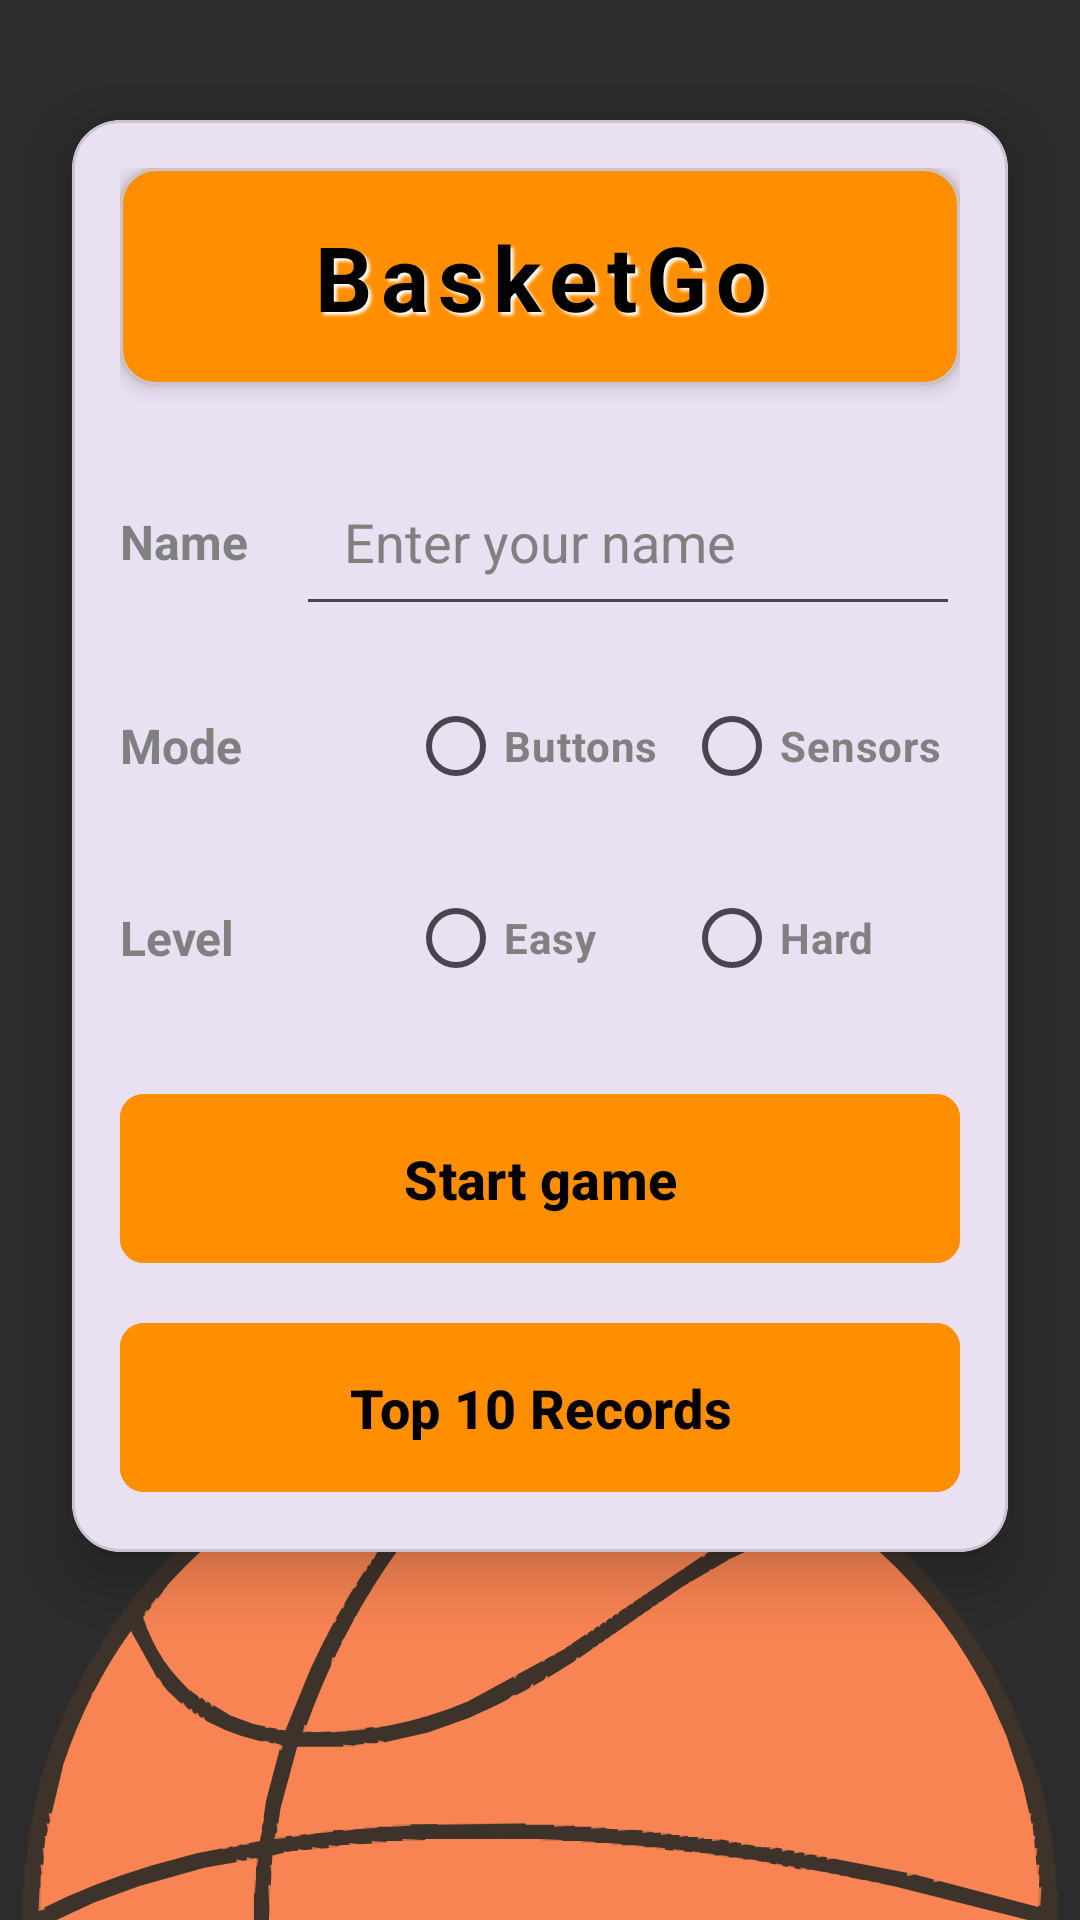

Produce the Android XML layout that renders to this screen, including the resource entries it uses.
<!-- AndroidManifest.xml: application theme Theme.HW1TomerLevy -->
<!-- res/layout/activity_start_page.xml -->
<?xml version="1.0" encoding="utf-8"?>
<androidx.constraintlayout.widget.ConstraintLayout xmlns:android="http://schemas.android.com/apk/res/android"
    xmlns:app="http://schemas.android.com/apk/res-auto"
    xmlns:tools="http://schemas.android.com/tools"
    android:id="@+id/main"
    android:layout_width="match_parent"
    android:layout_height="match_parent"
    android:background="@color/background_color"
    tools:context=".StartPageActivity"
    android:layoutDirection="ltr">

    <com.google.android.material.card.MaterialCardView
        android:id="@+id/start_cardView_main"
        android:layout_width="match_parent"
        android:layout_height="wrap_content"
        android:layout_marginHorizontal="24dp"
        android:layout_marginTop="@dimen/start_page_margin_top_main_cardview"
        app:cardCornerRadius="16dp"
        app:cardElevation="12dp"
        app:layout_constraintEnd_toEndOf="parent"
        app:layout_constraintStart_toStartOf="parent"
        app:layout_constraintTop_toTopOf="parent">

        <androidx.appcompat.widget.LinearLayoutCompat
            android:layout_width="match_parent"
            android:layout_height="wrap_content"
            android:orientation="vertical"
            android:padding="@dimen/default_padding">

            
            <com.google.android.material.card.MaterialCardView
                android:layout_width="match_parent"
                android:layout_height="wrap_content"
                android:layout_marginBottom="24dp"
                app:cardCornerRadius="@dimen/card_corner_radius"
                app:cardElevation="4dp">

                <com.google.android.material.textview.MaterialTextView
                    android:id="@+id/game_title"
                    android:layout_width="match_parent"
                    android:layout_height="wrap_content"
                    android:background="@color/orange"
                    android:gravity="center"
                    android:letterSpacing="0.1"
                    android:padding="@dimen/default_padding"
                    android:shadowColor="@color/white"
                    android:shadowDx="3"
                    android:shadowDy="3"
                    android:shadowRadius="2"
                    android:text="@string/start_app_tittle"
                    android:textColor="@color/black"
                    android:textSize="@dimen/tittle_text_size"
                    android:textStyle="bold" />

            </com.google.android.material.card.MaterialCardView>

            
            <androidx.appcompat.widget.LinearLayoutCompat
                android:layout_width="match_parent"
                android:layout_height="wrap_content"
                android:layout_marginBottom="@dimen/default_margin"
                android:gravity="center_vertical"
                android:orientation="horizontal">

                <com.google.android.material.textview.MaterialTextView
                    android:layout_width="wrap_content"
                    android:layout_height="wrap_content"
                    android:layout_marginEnd="@dimen/default_margin"
                    android:text="@string/start_page_name_lbl"
                    android:textColor="@color/start_page_txt_color"
                    android:textSize="@dimen/start_page_lbl_text_size"
                    android:textStyle="bold" />

                <androidx.appcompat.widget.AppCompatEditText
                    android:id="@+id/start_editText_name"
                    android:layout_width="match_parent"
                    android:layout_height="wrap_content"
                    android:hint="@string/start_page_hint_enter_your_name"
                    android:inputType="text"
                    android:padding="@dimen/default_padding"
                    android:textColor="@color/black"
                    android:textColorHint="@color/start_page_txt_color" />
            </androidx.appcompat.widget.LinearLayoutCompat>

            

            
            <androidx.appcompat.widget.LinearLayoutCompat
                android:layout_width="match_parent"
                android:layout_height="wrap_content"
                android:layout_marginBottom="@dimen/default_margin"
                android:gravity="center_vertical"
                android:orientation="horizontal">

                <com.google.android.material.textview.MaterialTextView
                    android:id="@+id/text_mode"
                    android:layout_width="80dp"
                    android:layout_height="wrap_content"
                    android:text="@string/start_mode_tittle"
                    android:textColor="@color/start_page_txt_color"
                    android:textSize="@dimen/start_page_lbl_text_size"
                    android:textStyle="bold" />

                <RadioGroup
                    android:id="@+id/start_radioGroup_mode"
                    android:layout_width="0dp"
                    android:layout_height="wrap_content"
                    android:layout_marginStart="@dimen/default_margin"
                    android:layout_weight="1"
                    android:orientation="horizontal">

                    <RadioButton
                        android:id="@+id/start_radioButton_buttons"
                        android:layout_width="0dp"
                        android:layout_height="wrap_content"
                        android:layout_weight="1"
                        android:buttonTint="@color/start_page_radio_button_tint"
                        android:text="@string/start_mode_option1"
                        android:textColor="@color/start_page_txt_color"
                        android:textStyle="bold" />

                    <RadioButton
                        android:id="@+id/start_radioButton_sensors"
                        android:layout_width="0dp"
                        android:layout_height="wrap_content"
                        android:layout_weight="1"
                        android:buttonTint="@color/start_page_radio_button_tint"
                        android:text="@string/start_mode_option2"
                        android:textColor="@color/start_page_txt_color"
                        android:textStyle="bold" />
                </RadioGroup>
            </androidx.appcompat.widget.LinearLayoutCompat>

            
            <androidx.appcompat.widget.LinearLayoutCompat
                android:layout_width="match_parent"
                android:layout_height="wrap_content"
                android:layout_marginBottom="@dimen/start_page_margin_bottom_level"
                android:gravity="center_vertical"
                android:orientation="horizontal">

                <com.google.android.material.textview.MaterialTextView
                    android:id="@+id/text_game_level"
                    android:layout_width="80dp"
                    android:layout_height="wrap_content"
                    android:text="@string/start_level_tittle"
                    android:textColor="@color/start_page_txt_color"
                    android:textSize="@dimen/start_page_lbl_text_size"
                    android:textStyle="bold" />

                <RadioGroup
                    android:id="@+id/start_radioGroup_level"
                    android:layout_width="0dp"
                    android:layout_height="wrap_content"
                    android:layout_marginStart="@dimen/default_margin"
                    android:layout_weight="1"
                    android:orientation="horizontal">

                    <RadioButton
                        android:id="@+id/start_radioButton_easy"
                        android:layout_width="0dp"
                        android:layout_height="wrap_content"
                        android:layout_weight="1"
                        android:buttonTint="@color/start_page_radio_button_tint"
                        android:text="@string/start_level_option1"
                        android:textColor="@color/start_page_txt_color"
                        android:textStyle="bold" />

                    <RadioButton
                        android:id="@+id/start_radioButton_hard"
                        android:layout_width="0dp"
                        android:layout_height="wrap_content"
                        android:layout_weight="1"
                        android:buttonTint="@color/start_page_radio_button_tint"
                        android:text="@string/start_level_option2"
                        android:textColor="@color/start_page_txt_color"
                        android:textStyle="bold" />
                </RadioGroup>
            </androidx.appcompat.widget.LinearLayoutCompat>

            

            <com.google.android.material.button.MaterialButton
                android:id="@+id/start_BTN_startGame"
                android:layout_width="match_parent"
                android:layout_height="wrap_content"
                android:backgroundTint="@color/orange"
                android:padding="@dimen/default_padding"
                android:text="@string/start_start_game_button"
                android:textSize="@dimen/start_page_button_txt_size"
                android:textStyle="bold"
                android:textColor="@color/black"
                app:cornerRadius="@dimen/button_corner_radius" />

            <com.google.android.material.button.MaterialButton
                android:id="@+id/start_BTN_Top10Records"
                android:layout_width="match_parent"
                android:layout_height="wrap_content"
                android:layout_marginTop="12dp"
                android:backgroundTint="@color/orange"
                android:padding="@dimen/default_padding"
                android:text="@string/start_page_top_10_records_button_text"
                android:textSize="@dimen/start_page_button_txt_size"
                android:textStyle="bold"
                android:textColor="@color/black"
                app:cornerRadius="@dimen/button_corner_radius" />

        </androidx.appcompat.widget.LinearLayoutCompat>

    </com.google.android.material.card.MaterialCardView>

    <androidx.appcompat.widget.AppCompatImageView
        android:id="@+id/start_IMG_ball"
        android:layout_width="350dp"
        android:layout_height="350dp"
        android:rotationX="180"
        android:translationY="175dp"
        app:layout_constraintBottom_toBottomOf="parent"
        app:layout_constraintEnd_toEndOf="parent"
        app:layout_constraintStart_toStartOf="parent"
        app:srcCompat="@drawable/ball_start_page"/>

</androidx.constraintlayout.widget.ConstraintLayout>
<!-- resources referenced by this layout -->
<resources>
  <color name="background_color">#2C2C2C</color>
  <color name="black">#FF000000</color>
  <color name="orange">#FF8F00</color>
  <color name="start_page_radio_button_tint">#FFA726</color>
  <color name="start_page_txt_color">#808080</color>
  <color name="white">#FFFFFFFF</color>
  <dimen name="button_corner_radius">8dp</dimen>
  <dimen name="card_corner_radius">12dp</dimen>
  <dimen name="default_margin">16dp</dimen>
  <dimen name="default_padding">16dp</dimen>
  <dimen name="start_page_button_txt_size">18sp</dimen>
  <dimen name="start_page_lbl_text_size">16sp</dimen>
  <dimen name="start_page_margin_bottom_level">24dp</dimen>
  <dimen name="start_page_margin_top_main_cardview">40dp</dimen>
  <dimen name="tittle_text_size">30sp</dimen>
  <!-- drawable ball_start_page: vector/xml drawable (drawable, 129377 chars, omitted) -->
  <string name="start_app_tittle">BasketGo</string>
  <string name="start_level_option1">Easy</string>
  <string name="start_level_option2">Hard</string>
  <string name="start_level_tittle">Level</string>
  <string name="start_mode_option1">Buttons</string>
  <string name="start_mode_option2">Sensors</string>
  <string name="start_mode_tittle">Mode</string>
  <string name="start_page_hint_enter_your_name">Enter your name</string>
  <string name="start_page_name_lbl">Name</string>
  <string name="start_page_top_10_records_button_text">Top 10 Records</string>
  <string name="start_start_game_button">Start game</string>
  <style name="Theme.HW1TomerLevy" parent="Base.Theme.HW1TomerLevy" />
  <style name="Base.Theme.HW1TomerLevy" parent="Theme.Material3.DayNight.NoActionBar">
          
          
      </style>
</resources>
